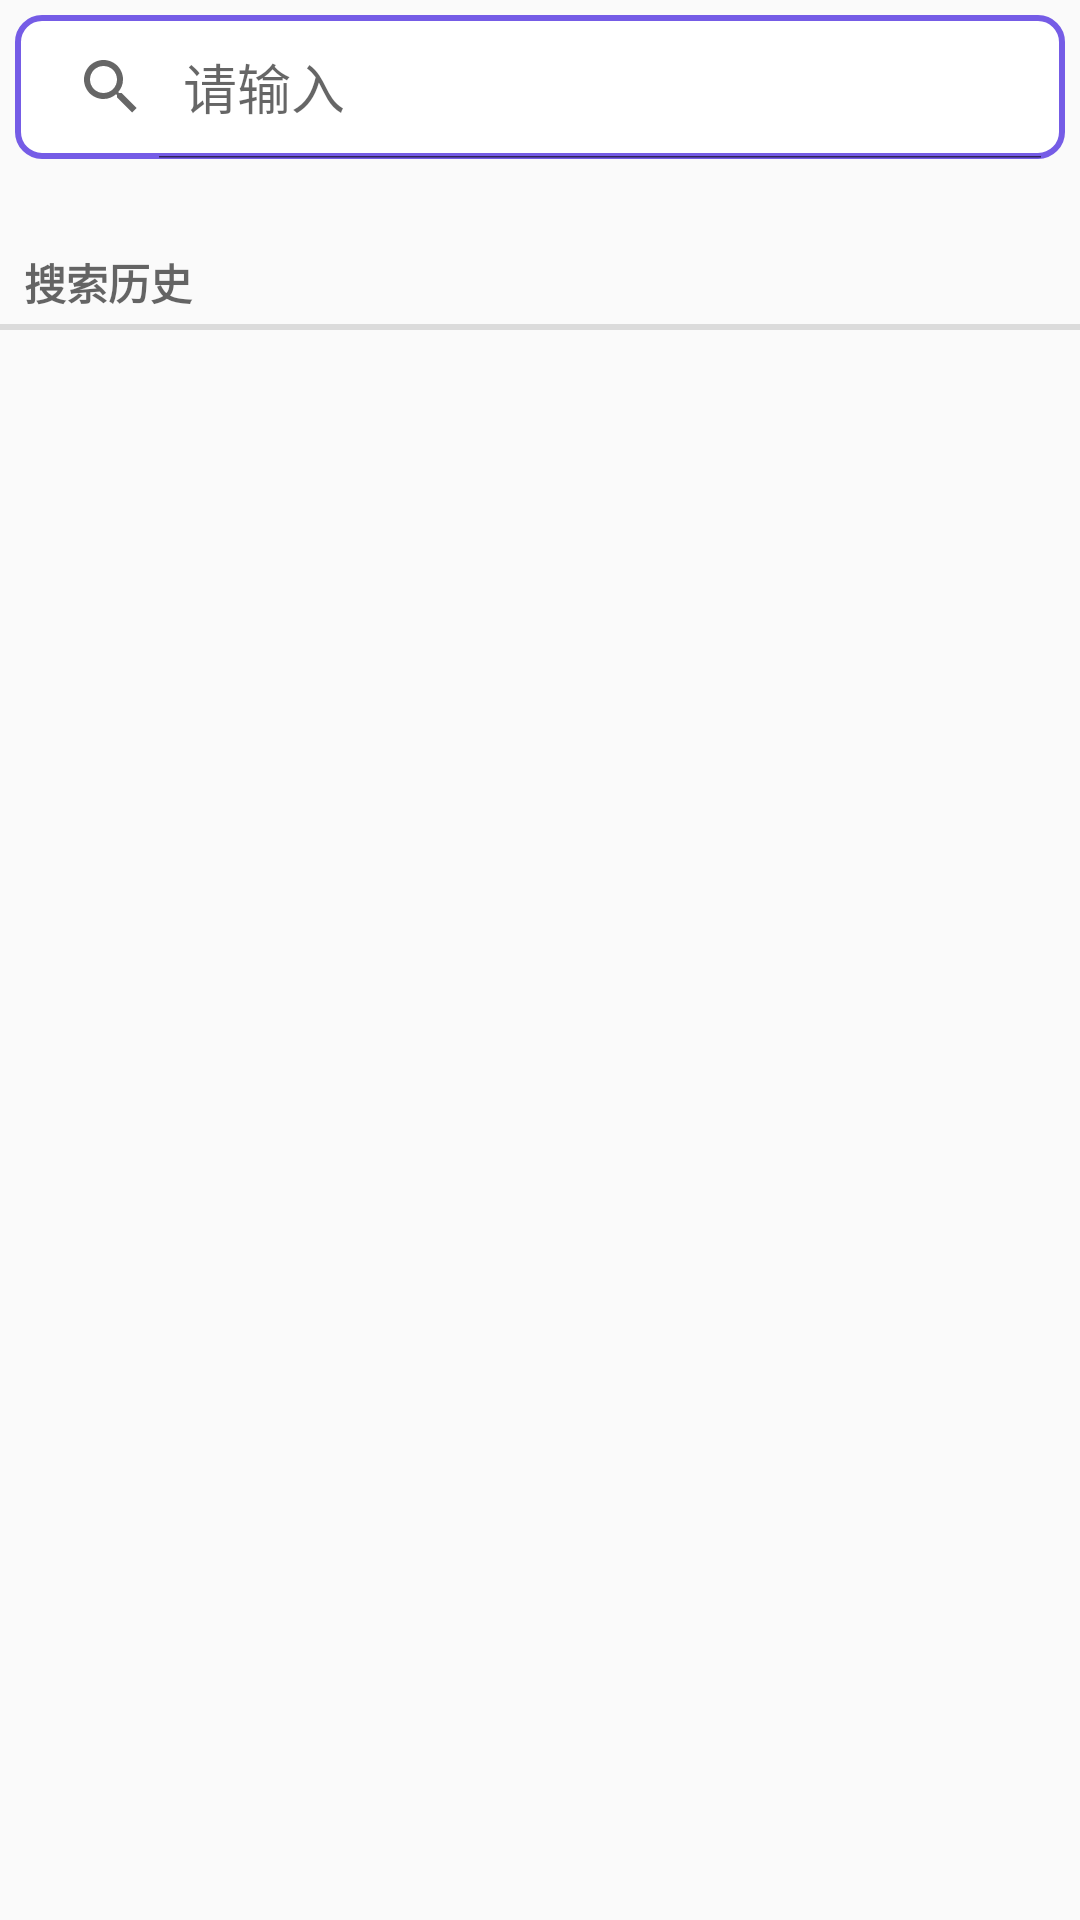

Android layout source for this screen:
<!-- AndroidManifest.xml: application theme AppTheme -->
<!-- res/layout/fragment_query.xml -->
<?xml version="1.0" encoding="utf-8"?>
<LinearLayout
    xmlns:android="http://schemas.android.com/apk/res/android"
    android:layout_width="match_parent"
    android:layout_height="match_parent"
    android:orientation="vertical">

    <SearchView
        android:id="@+id/query_searchView"
        android:layout_width="match_parent"
        android:layout_height="wrap_content"
        android:layout_margin="5dp"
        android:background="@drawable/search_view"
        android:gravity="center"
        android:iconifiedByDefault="false"
        android:queryHint="@string/search_hint"/>

    <TextView
        style="?android:listSeparatorTextViewStyle"
        android:layout_width="match_parent"
        android:layout_height="wrap_content"
        android:layout_marginTop="20dp"
        android:text="@string/query_history"/>

    <ListView
        android:id="@+id/history_listView"
        android:layout_width="match_parent"
        android:layout_height="0dp"
        android:layout_weight="1"/>

    
    
    
    

    
    
    
    
    
    

    

</LinearLayout>
<!-- resources referenced by this layout -->
<resources>
  <!-- drawable search_view (drawable) -->
  <?xml version="1.0" encoding="utf-8"?>
  <shape xmlns:android="http://schemas.android.com/apk/res/android">
  
      <solid android:color="#fff"/>
  
      <stroke
          android:width="2dp"
          android:color="#755ce6"/>
  
      <corners android:radius="8dp"/>
  
  </shape>
  <string name="query_history">搜索历史</string>
  <string name="search_hint">请输入</string>
  <style name="AppTheme" parent="Theme.AppCompat.Light.DarkActionBar">
          
          <item name="colorPrimary">@color/colorPrimary</item>
          <item name="colorPrimaryDark">@color/colorPrimaryDark</item>
          <item name="colorAccent">@color/colorAccent</item>
      </style>
  <!-- not gathered from this repository: default colours our renderer supplied (Android Studio template values) -->
  <color name="colorPrimary">#FF6200EE</color>
  <color name="colorPrimaryDark">#FF3700B3</color>
  <color name="colorAccent">#FF03DAC5</color>
</resources>
